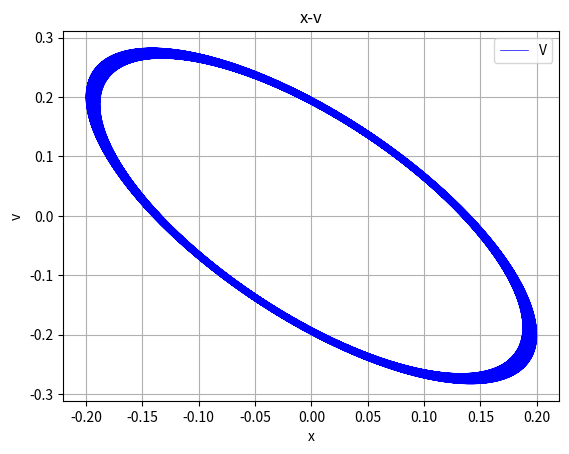

Python code for this plot:
import numpy as np
import matplotlib.pyplot as plt

X = []
V = []

# const
dt = 0.01

# param
T101 = 6.8
m = 660e3
xm = 0.2

W = 2*np.pi/T101 # omega_0

# f returns max j with given arguments
def f(b):
    t = 0
    w = np.sqrt(W**2-b**2) #omega_1

    x = lambda t: xm*np.power(np.e, -b*t)*np.cos(w*t)
    v = lambda t: xm*np.power(np.e, -b*t)*(-np.cos(w*t)-np.sin(w*t))

    while t < 1000:
        X.append(x(t))
        V.append(v(t))
        t = t + dt

    plt.grid()
    plt.plot(X, V, label="V", color='blue', linewidth=0.5)
    plt.title("x-v")
    plt.xlabel('x')
    plt.ylabel('v')
    plt.legend()
    plt.show()

    return 

print('the v and x decrease as time go, it mean that the total energy is decreasing too. ')
f(6.472112795552417e-05)
